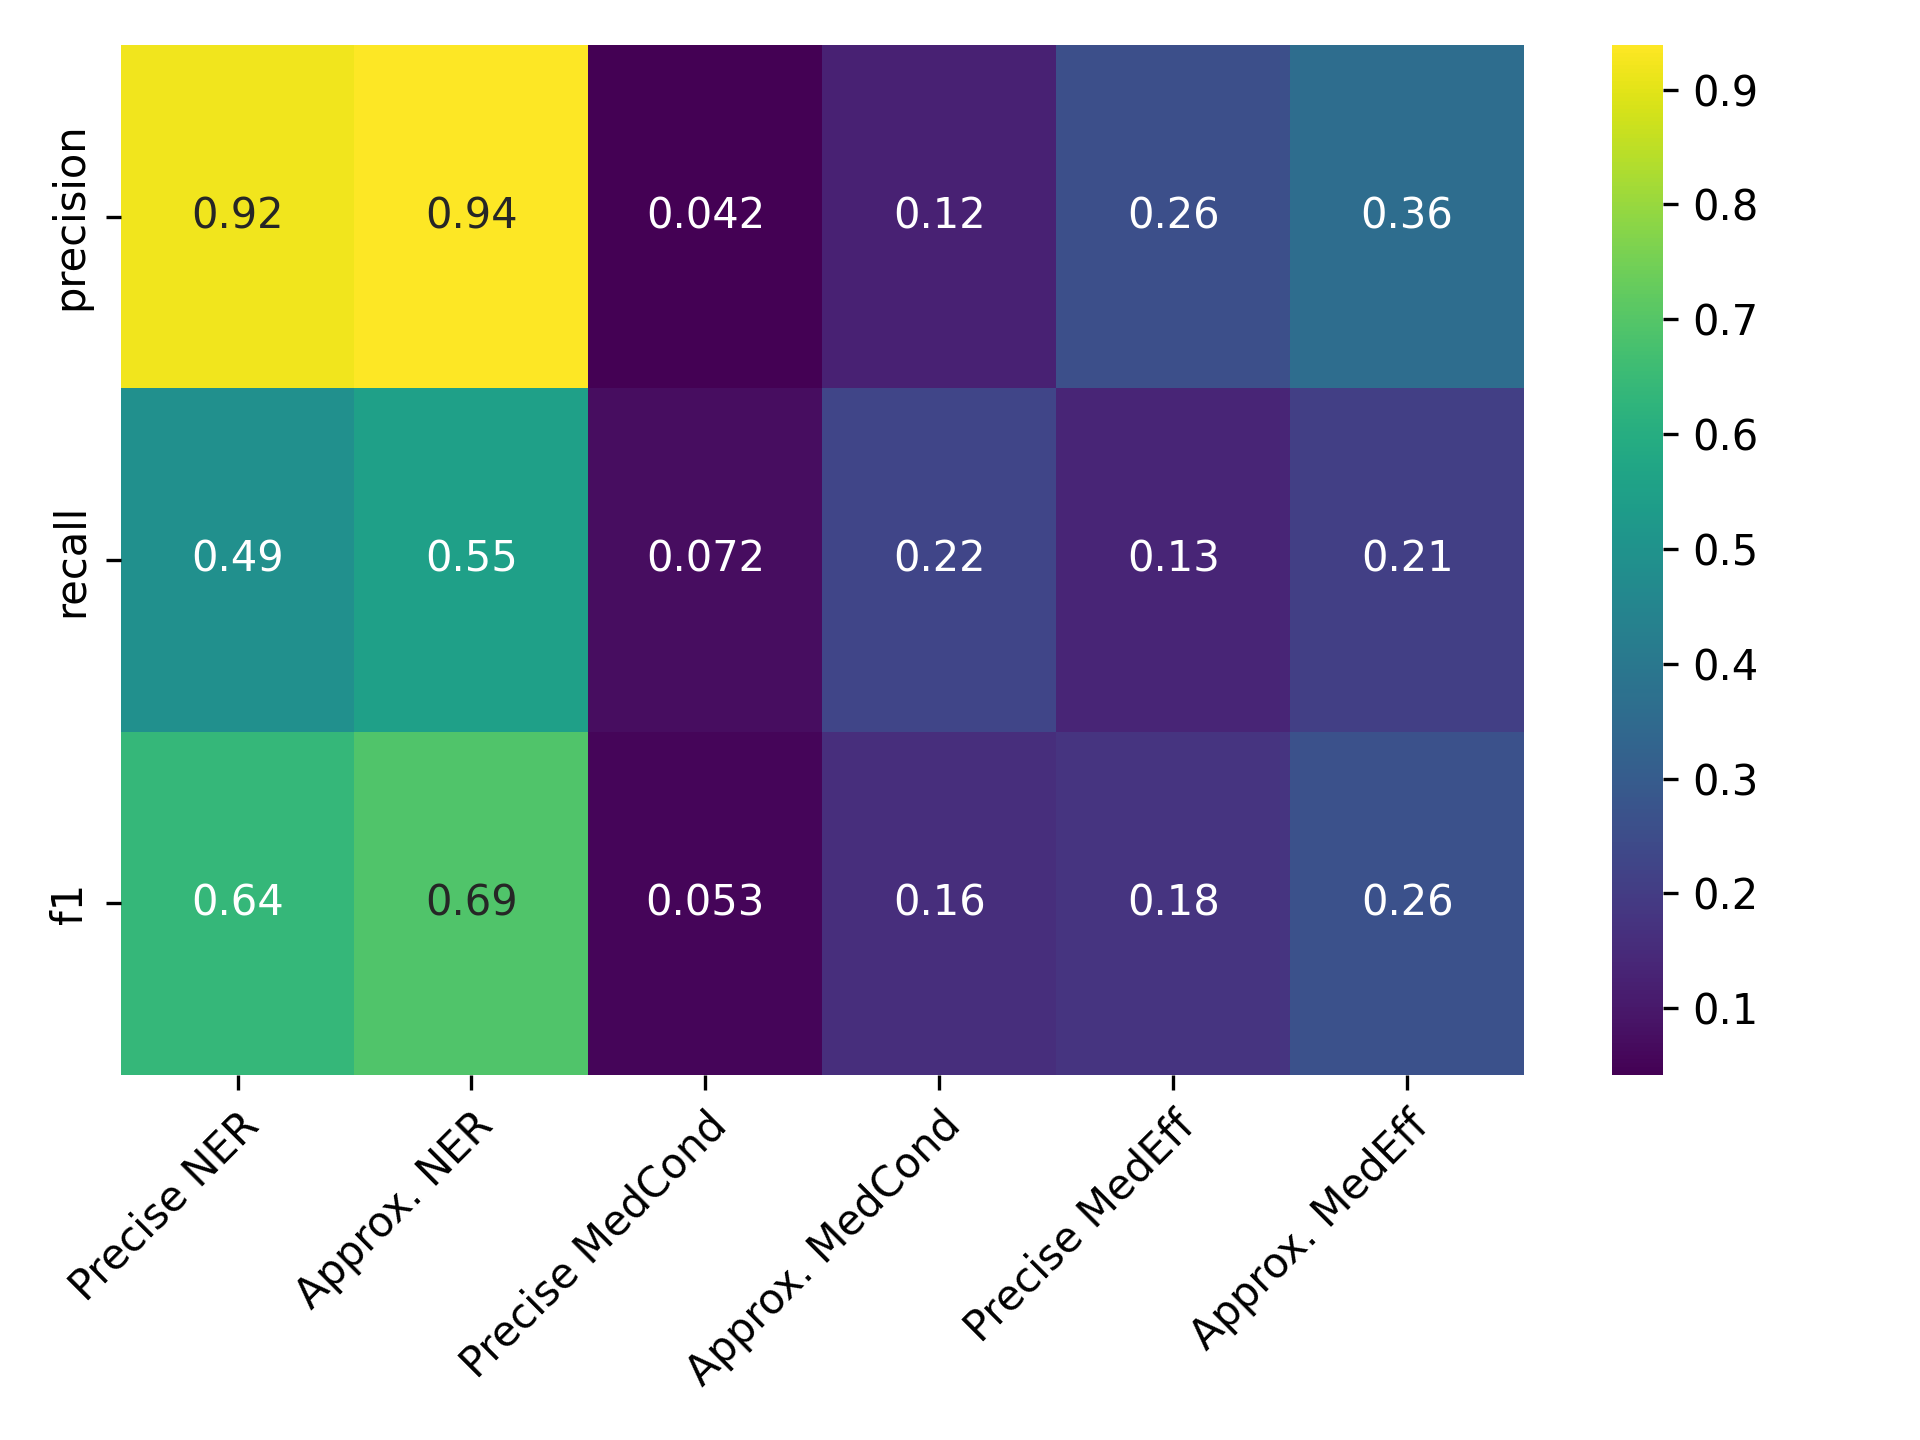

Data behind this chart, as committed beside it:
, Precise NER, Approx. NER, Precise MedCond, Approx. MedCond, Precise MedEff, Approx. MedEff
precision, 0.9207, 0.9388, 0.0419, 0.1229, 0.2578, 0.3594
recall, 0.4879, 0.5484, 0.07177, 0.2249, 0.1347, 0.2082
f1, 0.6378, 0.6924, 0.05291, 0.1589, 0.1769, 0.2636
